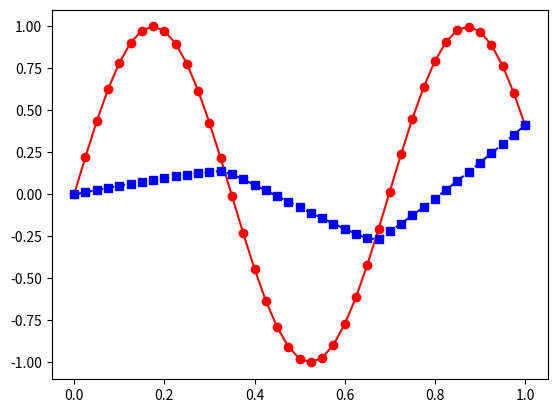
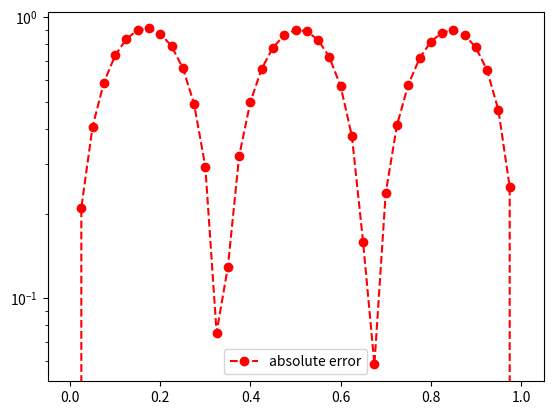

Source code (Python) for these figures, in order:
# -*- coding: utf-8 -*-
"""
Created on Sun Apr  7 15:04:52 2024

[redacted]
"""
import matplotlib.pyplot as plt
import numpy as np
import math
from numpy.linalg import inv 
from numpy.linalg import norm

def barycentric_lagrange_interpolation(x, f_x, z):
    n = len(x) - 1 
    m = len(z)      
    w = np.ones(n+1)
    
    for j in range(1, n+1):
        for k in range(j):
            w[k] /= (x[k] - x[j])
            w[j] *= (x[j] - x[k])
            
    p_z = np.zeros(m)
    
    for i in range(m):
        num = np.sum(w / (z[i] - x) * f_x)
        den = np.sum(w / (z[i] - x))
        p_z[i] = num/den

    return(p_z)


f = lambda x: 1/(1+(16*x)**2)

n = 32
h = 2/n
x = np.array([-1 + (i - 1) * h for i in range(1, n+2)])  

f_x = f(x)  
z = np.linspace(-1, 1, 100)  

#interpolated_values = barycentric_lagrange_interpolation(x, f_x, z)

#plt.plot(x, f_x, 'o', label='Data points')

x_highres = np.linspace(-1, 1, 1001)

#plt.plot(x_highres, f(x_highres), label='$f(x)$')
#plt.xlabel('x')
#plt.ylabel('f(x)')
#plt.title('Barycentric Lagrange Interpolation')
#plt.legend()
#plt.grid(True)
#plt.show()

xj = []
for j in range(0,n+1):
    xj.append(np.cos(((2*j+1)*np.pi)/(2*(n+1))))
    
#interpolated_values = barycentric_lagrange_interpolation(xj, f_x, z)
#plt.plot(xj,f_x,'o',label='Chebyshev Nodes')
#plt.plot(x_highres, f(x_highres), label='$f(x)')
#plt.xlabel('x')
#plt.ylabel('f(x)')
#plt.title('Lagrange w/ Chebyshev Nodes')
#plt.legend()
#plt.show()




def driver():
    
    f = lambda x: np.sin(9*x)
    a = 0
    b = 1
    
    
    ''' number of intervals'''
    Nint = 3
    xint = np.linspace(a,b,Nint+1)
    yint = f(xint)

    ''' create points you want to evaluate at'''
    Neval = 40
    xeval =  np.linspace(xint[0],xint[Nint],Neval+1)

    
    
    (M,C,D) = create_natural_spline(yint,xint,Nint)
    
    print('M =', M)
#    print('C =', C)
#    print('D=', D)
    
    yeval = eval_cubic_spline(xeval,Neval,xint,Nint,M,C,D)
    
#    print('yeval = ', yeval)
    
    ''' evaluate f at the evaluation points'''
    fex = f(xeval)
        
    nerr = norm(fex-yeval)
    print('nerr = ', nerr)
    
    plt.figure()    
    plt.plot(xeval,fex,'ro-',label='exact function')
    plt.plot(xeval,yeval,'bs--',label='natural spline') 
    plt.legend
    plt.show()
     
    err = abs(yeval-fex)
    plt.figure() 
    plt.semilogy(xeval,err,'ro--',label='absolute error')
    plt.legend()
    plt.show()
    

def create_natural_spline(yint, xint, N):
    # create the right hand side for the linear system
    b = np.zeros(N + 1)
    # vector values
    h = np.zeros(N + 1)
    for i in range(1, N):
        hi = xint[i] - xint[i - 1]
        hip = xint[i + 1] - xint[i]
        b[i] = (yint[i + 1] - yint[i]) / hip - (yint[i] - yint[i - 1]) / hi
        h[i - 1] = hi
        h[i] = hip

    # create matrix so you can solve for the M values
    # This is made by filling one row at a time
    A = np.zeros((N + 1, N + 1))
    for j in range(1, N):
        A[j][j] = 2 * (h[j - 1] + h[j])
        A[j][j - 1] = h[j - 1]
        A[j][j + 1] = h[j]
    A[0, 0] = 1
    A[N, N] = 1

    Ainv = np.linalg.inv(A)
    M = np.dot(Ainv, b)

    # Create the linear coefficients
    C = np.zeros(N)
    D = np.zeros(N)
    for j in range(N):
        C[j] = yint[j] / h[j] - h[j] * M[j] / 6
        D[j] = yint[j + 1] / h[j] - h[j] * M[j + 1] / 6

    # Adjust for the last interval
    D[N - 1] = yint[N] / h[N - 1] - h[N - 1] * M[N] / 6

    return M, C, D

       
def eval_local_spline(xeval,xi,xip,Mi,Mip,C,D):
# Evaluates the local spline as defined in class
# xip = x_{i+1}; xi = x_i
# Mip = M_{i+1}; Mi = M_i

    hi = xip-xi
    yeval = ((Mip / (6 * hi)) * (xeval - xi)**3 +
             (Mi / (6 * hi)) * (xip - xeval)**3 +
             C * (xip - xeval) +
             D * (xeval - xi))
    return yeval 
    
    
def  eval_cubic_spline(xeval,Neval,xint,Nint,M,C,D):
    
    yeval = np.zeros(Neval+1)
    
    for j in range(Nint):
        '''find indices of xeval in interval (xint(jint),xint(jint+1))'''
        '''let ind denote the indices in the intervals'''
        atmp = xint[j]
        btmp= xint[j+1]
        
#   find indices of values of xeval in the interval
        ind= np.where((xeval >= atmp) & (xeval <= btmp))
        xloc = xeval[ind]

# evaluate the spline
        yloc = eval_local_spline(xloc,atmp,btmp,M[j],M[j+1],C[j],D[j])
#        print('yloc = ', yloc)
#   copy into yeval
        yeval[ind] = yloc

    return(yeval)
           
driver()                  


